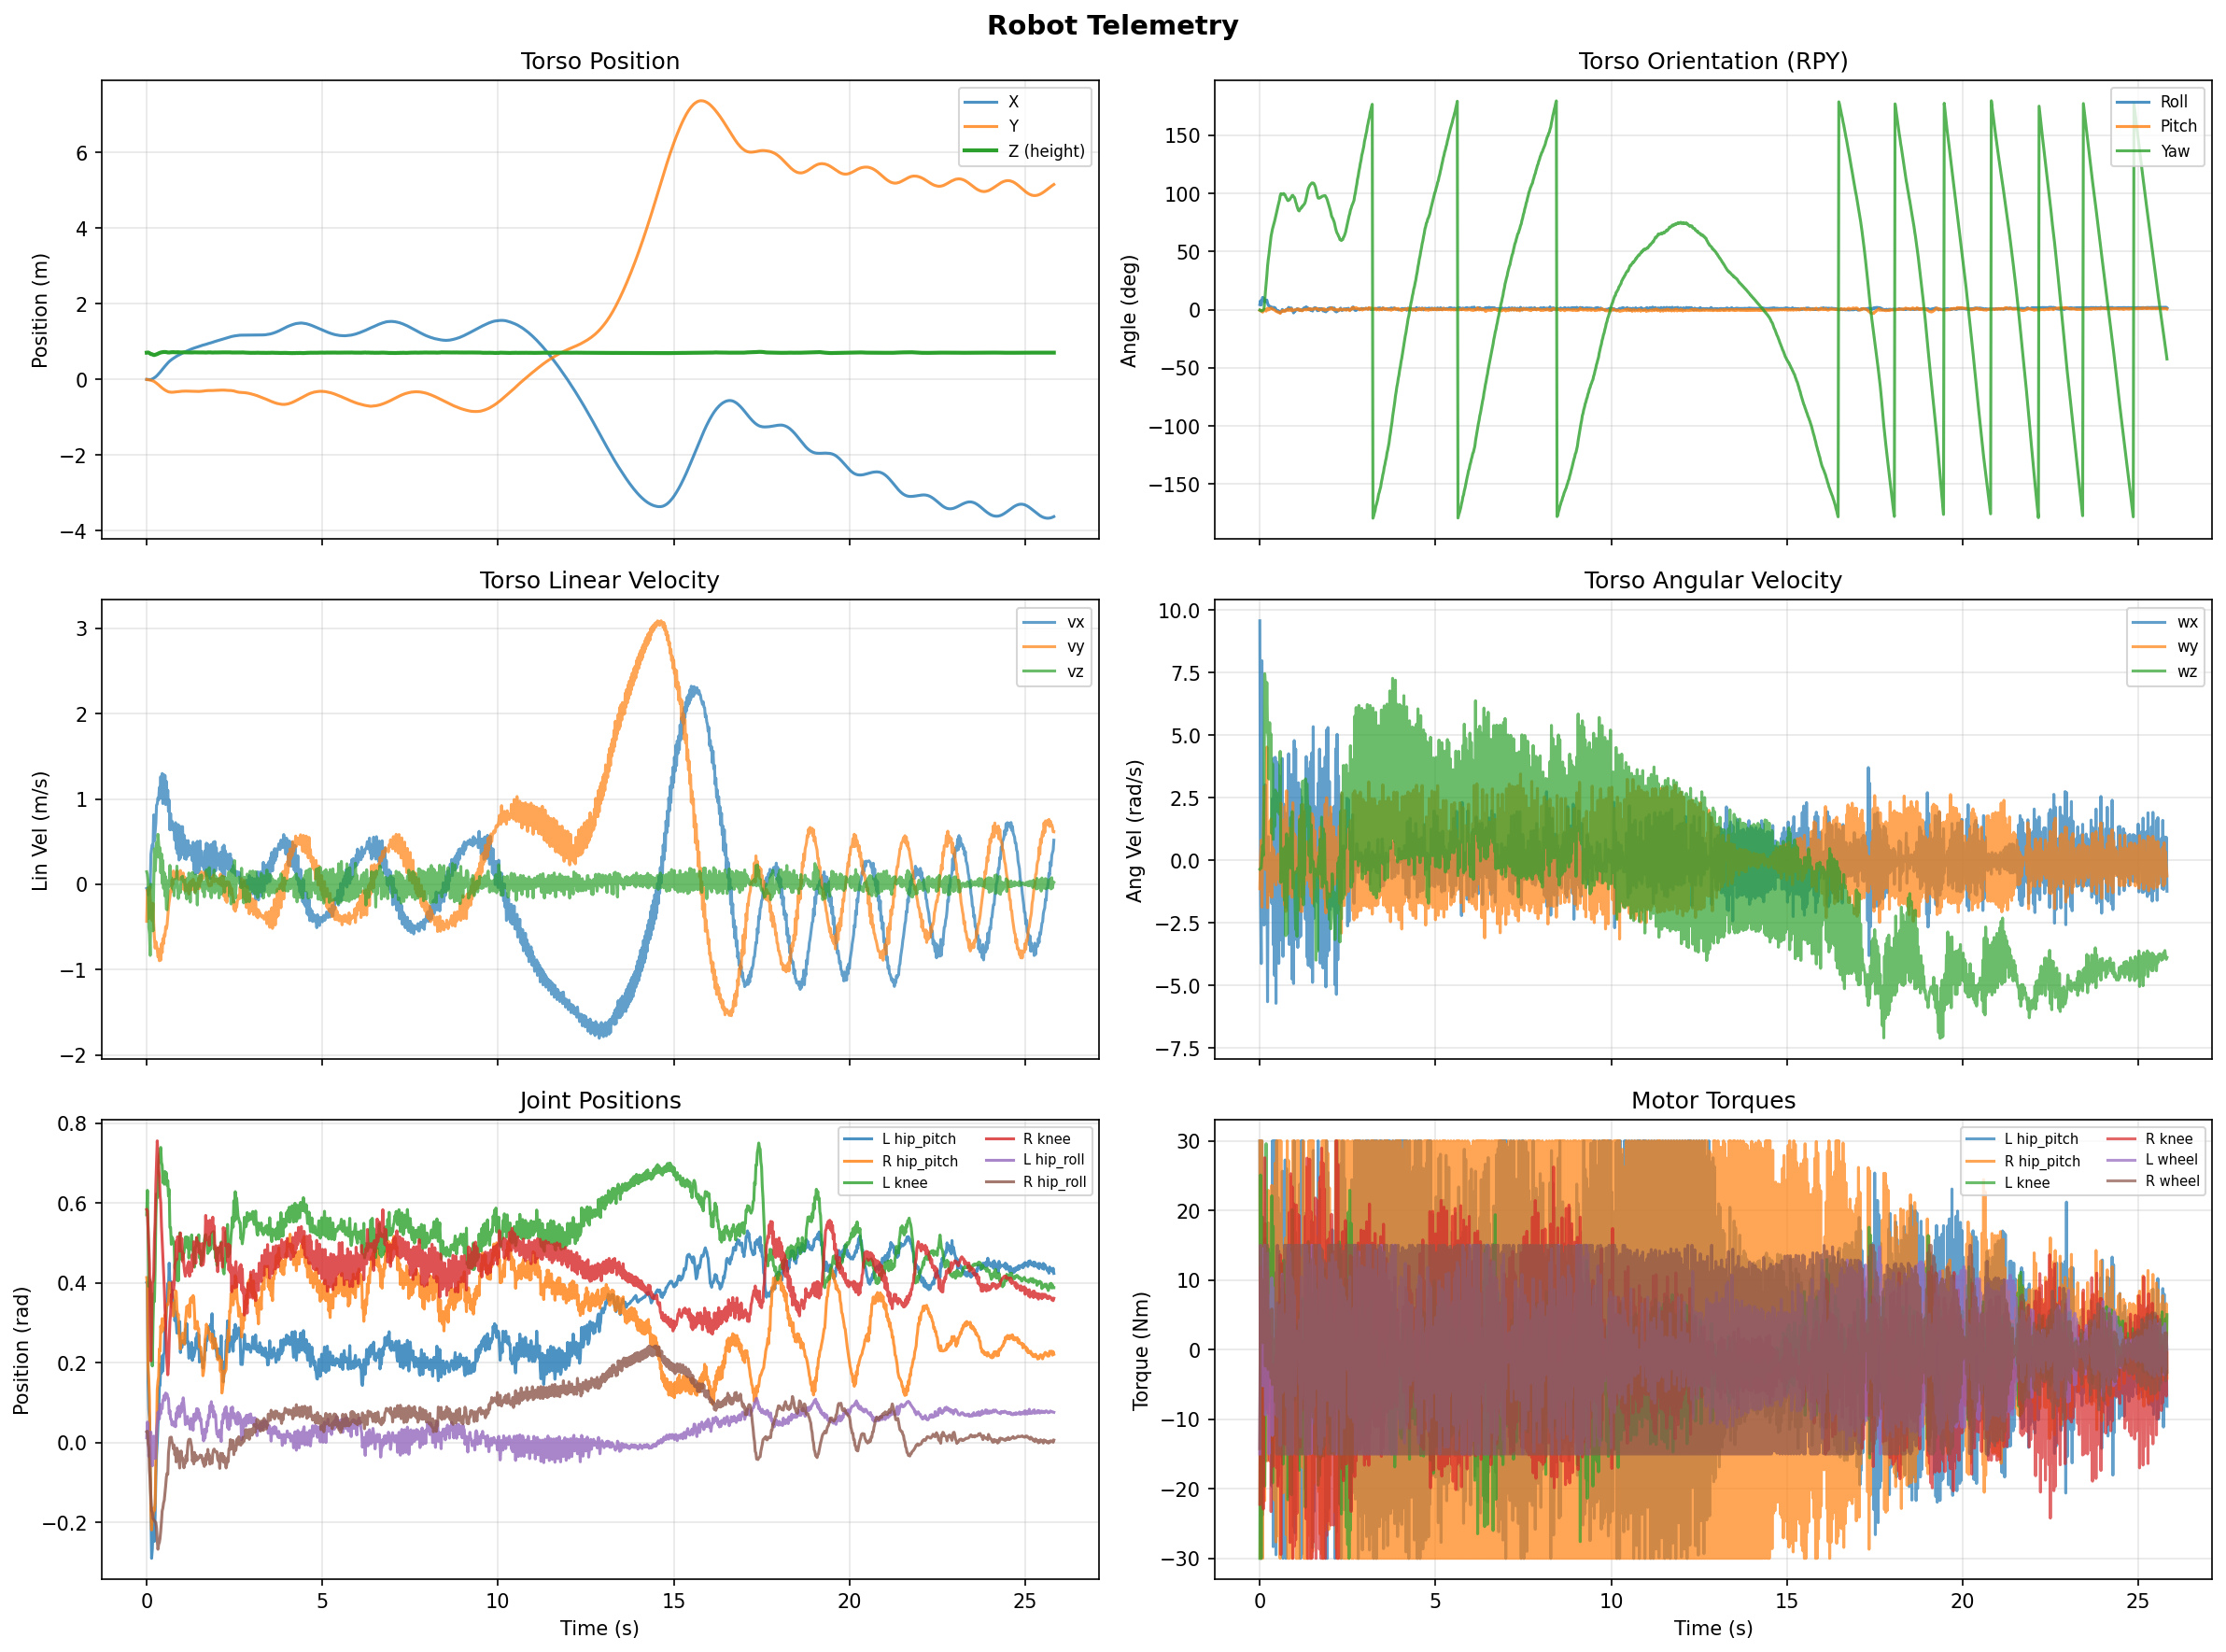

Data behind this chart, as committed beside it:
step, time_s, torso_x, torso_y, torso_z, quat_w, quat_x, quat_y, quat_z, roll_rad, pitch_rad, yaw_rad, body_vx, body_vy, body_vz, body_wx, body_wy, body_wz, l_hip_roll_pos, l_hip_yaw_pos, l_hip_pitch_pos, l_knee_pos, l_wheel_pos, r_hip_roll_pos
0, 0.0, -0.0004388, -0.001916, 0.7065, 0.9993, 0.03777, -0.006321, -0.002905, 0.0756, -0.01241, -0.006285, -0.04776, -0.4331, 0.147, 9.579, -1.138, -0.3587, 0.01238, 0.01279, 0.4011, 0.5711, -0.3029, 0.02751
1, 0.02, -0.001325, -0.005992, 0.7092, 0.9977, 0.06666, -0.009738, -0.005977, 0.1336, -0.01864, -0.01323, -0.04327, -0.0605, 0.1153, -1.472, 0.1291, -0.3233, 0.05185, 0.01441, 0.3978, 0.6323, -0.3923, 0.02887
2, 0.04, -0.003276, -0.007577, 0.7113, 0.9993, 0.03473, -0.005284, -0.009338, 0.06958, -0.009912, -0.01903, -0.1245, -0.08746, 0.0371, -4.13, 0.8015, -0.3067, 0.02468, -0.02867, 0.1544, 0.5305, 0.171, -0.002817
3, 0.06, -0.005155, -0.01314, 0.7056, 0.9976, 0.06779, -0.01268, -0.009639, 0.136, -0.02399, -0.02096, -0.07783, -0.4, -0.5008, 7.98, -1.871, 0.1446, -0.03421, -0.02344, 0.08341, 0.3915, 1.121, -0.0125
4, 0.08, -0.006198, -0.01661, 0.6948, 0.9956, 0.0913, -0.01953, -0.005374, 0.1832, -0.03792, -0.01428, -0.03951, -0.0282, -0.5792, -1.322, 0.2213, 0.5944, -0.004782, -0.02039, 0.0611, 0.4089, 2.004, -0.06905
5, 0.1, -0.007048, -0.01912, 0.6806, 0.9959, 0.08909, -0.01315, -0.001275, 0.1785, -0.02596, -0.004883, -0.04622, -0.1841, -0.8326, 0.6202, 0.9516, 0.1889, 0.02603, -0.06132, -0.04653, 0.4026, 3.117, -0.09614
6, 0.12, -0.005544, -0.02274, 0.668, 0.9965, 0.08313, -0.005844, 0.008615, 0.1664, -0.01308, 0.0162, 0.3514, -0.2742, 0.001591, -2.59, 2.95, 2.511, 0.02657, -0.08667, -0.1717, 0.3472, 4.709, -0.1391
7, 0.14, 0.002639, -0.02853, 0.6672, 0.9963, 0.05742, 0.00679, 0.06346, 0.1155, 0.006243, 0.1276, 0.4197, -0.291, -0.1413, -2.462, 0.4357, 7.463, -0.0306, -0.09923, -0.2896, 0.2563, 6.803, -0.1709
8, 0.16, 0.01148, -0.03601, 0.6616, 0.9887, 0.06644, 0.003068, 0.1346, 0.1326, -0.01182, 0.2698, 0.4668, -0.4281, -0.3915, 3.022, -0.3684, 6.975, -0.05773, -0.08171, -0.2665, 0.1923, 8.869, -0.1741
9, 0.18, 0.02063, -0.04208, 0.6521, 0.9785, 0.07033, 0.002533, 0.194, 0.1391, -0.02233, 0.3898, 0.4389, -0.2225, -0.5453, -1.24, 0.797, 5.133, -0.01718, -0.08204, -0.2103, 0.3003, 10.42, -0.1903
10, 0.2, 0.03229, -0.04911, 0.6443, 0.9653, 0.0684, 0.02011, 0.2511, 0.1426, 0.004485, 0.5092, 0.8134, -0.4739, 0.01308, 0.4994, 4.527, 7.111, 0.01652, -0.1219, -0.1907, 0.3738, 11.93, -0.1921
11, 0.22, 0.04689, -0.05834, 0.645, 0.9463, 0.04352, 0.02639, 0.3194, 0.0994, 0.02214, 0.6522, 0.5095, -0.6259, 0.4162, -5.656, -1.898, 5.21, -0.02729, -0.1304, -0.247, 0.3534, 13.8, -0.1957
12, 0.24, 0.05818, -0.07231, 0.6503, 0.9296, 0.03188, 0.01046, 0.3669, 0.067, -0.003953, 0.7517, 0.6071, -0.7476, 0.1561, 0.947, -0.1708, 4.894, -0.03966, -0.1201, -0.1803, 0.4392, 15.63, -0.1978
13, 0.26, 0.07147, -0.08631, 0.6549, 0.9148, 0.02767, 0.01114, 0.4028, 0.05964, -0.0019, 0.8294, 0.7164, -0.6708, 0.2964, -1.229, 0.7338, 3.25, -0.00586, -0.1217, -0.08726, 0.5634, 17.08, -0.2001
14, 0.28, 0.08823, -0.1003, 0.663, 0.8956, 0.01561, 0.01741, 0.4443, 0.04346, 0.01731, 0.9215, 0.929, -0.7151, 0.4885, -0.5344, 1.546, 5.506, 0.0319, -0.1218, -0.03149, 0.6236, 18.34, -0.2132
15, 0.3, 0.1069, -0.1151, 0.671, 0.8761, 0.01685, 0.01499, 0.4816, 0.04398, 0.01004, 1.006, 0.9399, -0.752, 0.3279, 0.279, -1.406, 3.322, 0.04906, -0.06226, 0.0008009, 0.6136, 19.75, -0.2446
16, 0.32, 0.1271, -0.1304, 0.6799, 0.8521, 0.01148, 0.02072, 0.5229, 0.04125, 0.0233, 1.101, 1.013, -0.8485, 0.5857, -0.7011, 1.656, 5.049, 0.07661, -0.05388, 0.04298, 0.6164, 20.87, -0.2669
17, 0.34, 0.147, -0.1471, 0.6902, 0.8374, 0.002381, 0.01166, 0.5465, 0.01674, 0.01693, 1.156, 0.9882, -0.8266, 0.4723, -1.723, -1.478, 1.07, 0.06608, -0.04755, 0.07463, 0.6997, 21.92, -0.2546
18, 0.36, 0.1685, -0.1645, 0.698, 0.8227, 0.0108, 0.01324, 0.5683, 0.03284, 0.00951, 1.209, 1.135, -0.8951, 0.3135, 2.463, 0.5209, 3.86, 0.05941, -0.03753, 0.14, 0.7206, 22.82, -0.2498
19, 0.38, 0.1898, -0.1808, 0.7054, 0.8107, 0.004291, 0.004241, 0.5854, 0.01192, 0.001852, 1.251, 1.018, -0.7539, 0.4275, -3.374, -0.8697, 0.8365, 0.09649, -0.0258, 0.1438, 0.7295, 23.65, -0.239
20, 0.4, 0.2131, -0.1976, 0.7106, 0.7993, 0.01432, 0.009832, 0.6007, 0.03472, -0.00149, 1.289, 1.261, -0.8882, 0.1348, 4.084, 0.4051, 2.668, 0.07278, -0.01434, 0.1983, 0.7398, 24.52, -0.2196
21, 0.42, 0.2354, -0.2133, 0.7152, 0.788, 0.007498, 0.0001191, 0.6157, 0.01196, -0.009045, 1.326, 1.01, -0.6965, 0.3568, -4.605, -0.5568, 1.354, 0.09222, -0.004426, 0.1746, 0.702, 25.28, -0.1973
22, 0.44, 0.259, -0.2285, 0.7185, 0.774, 0.01379, 0.003166, 0.633, 0.02536, -0.01256, 1.371, 1.298, -0.8002, 0.0133, 4.119, 0.1245, 2.81, 0.08533, -0.002735, 0.2175, 0.6952, 26.13, -0.1708
23, 0.46, 0.2809, -0.2429, 0.7217, 0.7599, 0.004082, -0.01307, 0.6499, -0.01079, -0.02517, 1.415, 0.9455, -0.635, 0.2793, -5.721, -0.9884, 2.144, 0.107, 0.003933, 0.1796, 0.6517, 26.78, -0.1636
24, 0.48, 0.3039, -0.2564, 0.7236, 0.7433, 0.006408, -0.01428, 0.6688, -0.009576, -0.0298, 1.465, 1.287, -0.6965, -0.04781, 3.936, 0.1218, 2.697, 0.1099, 0.001487, 0.2207, 0.6657, 27.39, -0.1504
25, 0.5, 0.3263, -0.2693, 0.7248, 0.7268, 0.002327, -0.02188, 0.6864, -0.02668, -0.03501, 1.514, 0.9888, -0.5895, 0.1352, -3.948, -0.5225, 2.595, 0.119, -0.002104, 0.2256, 0.6476, 27.86, -0.1443
26, 0.52, 0.3494, -0.2813, 0.7244, 0.7109, 0.007261, -0.01709, 0.7031, -0.01372, -0.03452, 1.56, 1.276, -0.6048, -0.1378, 3.826, 0.2402, 1.928, 0.107, -0.01304, 0.2888, 0.6795, 28.22, -0.1269
27, 0.54, 0.3712, -0.2924, 0.7239, 0.696, 0.003683, -0.02718, 0.7176, -0.03392, -0.04314, 1.602, 0.9341, -0.4958, 0.08984, -4.124, -0.7653, 2.477, 0.1246, -0.01148, 0.284, 0.6571, 28.42, -0.1074
28, 0.56, 0.3931, -0.3026, 0.7215, 0.6801, 0.007944, -0.02595, 0.7326, -0.02725, -0.04696, 1.646, 1.205, -0.5209, -0.2898, 3.367, -0.02071, 1.844, 0.1197, -0.01447, 0.3332, 0.6763, 28.59, -0.08625
29, 0.58, 0.4142, -0.3125, 0.7158, 0.6563, 0.007366, -0.03501, 0.7537, -0.04318, -0.05709, 1.71, 0.953, -0.4763, -0.2978, -3.19, -0.9212, 4.355, 0.122, -0.006445, 0.349, 0.6447, 28.51, -0.07637
30, 0.6, 0.4349, -0.321, 0.7116, 0.6451, 0.001917, -0.0251, 0.7637, -0.0359, -0.03532, 1.739, 1.103, -0.3746, -0.1091, 3.045, 2.288, -0.8835, 0.1133, -0.03704, 0.3989, 0.6565, 28.32, -0.07908
31, 0.62, 0.4542, -0.3274, 0.7112, 0.6499, -1.1164804874979196e-05, -0.02102, 0.7597, -0.03197, -0.02731, 1.727, 0.8539, -0.2728, 0.04632, -1.73, -0.7817, -0.2998, 0.1112, -0.04714, 0.3868, 0.6183, 28.1, -0.02564
32, 0.64, 0.4729, -0.3322, 0.711, 0.6479, 0.007405, -0.004461, 0.7616, 0.0028, -0.01706, 1.732, 0.9857, -0.2029, -0.02653, 4.071, 1.37, 0.4581, 0.073, -0.05825, 0.4499, 0.6346, 28.04, -0.009101
33, 0.66, 0.4885, -0.3356, 0.7139, 0.647, 0.00513, -0.01195, 0.7624, -0.01159, -0.02329, 1.734, 0.6381, -0.1489, 0.2215, -3.844, -1.458, 0.1511, 0.08061, -0.04011, 0.3992, 0.5391, 28.06, 0.01231
34, 0.68, 0.5035, -0.3377, 0.7162, 0.6438, 0.0009997, -0.01095, 0.7651, -0.01547, -0.01563, 1.743, 0.8284, -0.0698, 0.07095, 2.246, 1.604, 0.3811, 0.05934, -0.04309, 0.4039, 0.5387, 28.08, 0.01377
35, 0.7, 0.5179, -0.3394, 0.718, 0.6502, 0.002749, -0.01554, 0.7596, -0.02005, -0.02439, 1.726, 0.6442, -0.0895, 0.07584, -1.892, -1.786, -1.6, 0.05877, -0.02441, 0.3669, 0.497, 28.12, 0.01397
36, 0.72, 0.5319, -0.3396, 0.719, 0.6522, 0.001091, -0.009283, 0.758, -0.01265, -0.01376, 1.721, 0.7399, 0.05099, 0.06243, 1.901, 2.145, 0.5411, 0.04459, -0.02888, 0.3828, 0.515, 28.06, 0.001636
37, 0.74, 0.5455, -0.3392, 0.7192, 0.6639, 0.006411, -0.008113, 0.7477, -0.00362, -0.02036, 1.689, 0.6452, -0.0009615, -0.05517, -0.4957, -2.043, -3.017, 0.05242, -0.009756, 0.3679, 0.5115, 28.12, -0.003076
38, 0.76, 0.558, -0.3374, 0.7196, 0.6688, -0.001285, -0.003836, 0.7434, -0.007422, -0.003221, 1.676, 0.6331, 0.1566, 0.04685, 0.09777, 2.779, 1.056, 0.04707, -0.01854, 0.3516, 0.4995, 28.08, -0.0153
39, 0.78, 0.5709, -0.3346, 0.7179, 0.6779, 0.001755, 0.004276, 0.7351, 0.008667, 0.003217, 1.652, 0.6336, 0.124, -0.1345, 1.134, -1.235, -2.933, 0.04234, -0.00905, 0.3565, 0.5019, 28.18, -0.005859
40, 0.8, 0.5823, -0.332, 0.7155, 0.6838, -0.003683, 0.001972, 0.7297, -0.002159, 0.008072, 1.636, 0.5158, 0.06383, 0.05931, -1.938, 0.3048, 0.8732, 0.05171, -0.0009991, 0.3056, 0.4375, 28.15, -0.02991
41, 0.82, 0.5952, -0.3308, 0.7159, 0.6816, 0.01608, 0.007965, 0.7315, 0.03358, -0.01267, 1.641, 0.7228, 0.09583, 0.004516, 4.26, -1.357, -0.3211, 0.04009, 0.02319, 0.3295, 0.4397, 28.29, -0.01994
42, 0.84, 0.6059, -0.3292, 0.7159, 0.6794, 0.01221, 0.006649, 0.7336, 0.02635, -0.00888, 1.647, 0.4145, 0.07361, -0.03207, -3.368, 1.286, 0.7974, 0.07477, 0.0128, 0.3, 0.4266, 28.34, -0.04804
43, 0.86, 0.6172, -0.3275, 0.7171, 0.675, 0.0111, 0.004199, 0.7378, 0.02118, -0.01071, 1.66, 0.6455, 0.1571, 0.2136, 1.831, 0.06864, 0.06872, 0.06113, 0.01282, 0.2747, 0.4069, 28.45, -0.01336
44, 0.88, 0.6266, -0.3246, 0.7192, 0.6674, 0.000861, 0.002588, 0.7447, 0.005004, 0.002173, 1.68, 0.3593, 0.1348, 0.007474, -2.638, 1.06, 1.71, 0.08804, -0.001261, 0.2843, 0.4604, 28.59, -0.02815
45, 0.9, 0.6379, -0.3219, 0.7176, 0.6633, 0.00402, 0.01224, 0.7483, 0.02366, 0.01022, 1.691, 0.6992, 0.1381, -0.1664, 3.429, -0.05115, -0.3201, 0.07614, -0.02137, 0.2889, 0.4058, 28.79, -0.02146
46, 0.92, 0.6465, -0.3207, 0.7174, 0.6553, 0.003163, -0.009827, 0.7553, -0.0107, -0.01766, 1.712, 0.2845, 0.05489, -0.0831, -4.754, -1.477, 1.947, 0.09174, 0.01332, 0.2749, 0.4592, 28.8, -0.04458
47, 0.94, 0.6564, -0.3195, 0.7148, 0.6542, -4.231712311082432e-05, -0.007917, 0.7563, -0.01203, -0.01029, 1.715, 0.6219, 0.117, -0.02991, 2.923, 2.3, -1.111, 0.06532, -0.009198, 0.3038, 0.5259, 28.75, -0.06327
48, 0.96, 0.665, -0.3166, 0.7138, 0.6607, -0.0145, -0.01993, 0.7502, -0.0491, -0.004583, 1.698, 0.3073, 0.1628, -0.09705, -4.928, -1.131, -0.5727, 0.09018, -0.02053, 0.2259, 0.4825, 28.83, -0.04015
49, 0.98, 0.6757, -0.3142, 0.7118, 0.6646, -0.006742, -0.01221, 0.7471, -0.0272, -0.006151, 1.688, 0.6767, 0.1123, 0.07842, 4.789, 1.057, -0.4815, 0.07543, -0.01658, 0.2525, 0.4806, 29.06, -0.02058
50, 1.0, 0.6852, -0.3126, 0.7138, 0.6734, -0.008269, -0.01159, 0.7392, -0.02828, -0.003386, 1.664, 0.3517, 0.05586, 0.07705, -3.166, -0.5054, -1.541, 0.09948, -0.01768, 0.2383, 0.459, 29.25, -0.03802
51, 1.02, 0.6961, -0.3117, 0.7141, 0.6901, 0.001545, -0.0003307, 0.7237, 0.001654, -0.002693, 1.618, 0.6759, 0.06667, 0.09447, 4.453, 0.9496, -2.765, 0.09561, -0.01986, 0.2553, 0.4584, 29.37, -0.03856
52, 1.04, 0.7054, -0.3097, 0.7157, 0.7011, -0.001002, -0.0001213, 0.7131, -0.001578, 0.001259, 1.588, 0.3459, 0.133, 0.0318, -3.136, -0.3909, -0.4465, 0.1126, -0.007337, 0.2478, 0.4758, 29.61, -0.0452
53, 1.06, 0.7155, -0.3088, 0.7151, 0.7154, 0.003338, 0.006029, 0.6987, 0.0132, 0.003962, 1.547, 0.5779, -0.06492, 0.04321, 2.944, -0.1439, -3.041, 0.09335, -0.001762, 0.2551, 0.4751, 29.92, -0.06276
54, 1.08, 0.7238, -0.3084, 0.7159, 0.7262, -0.002734, -0.0002115, 0.6875, -0.004262, 0.003452, 1.516, 0.3007, 0.08663, 0.02435, -3.484, 0.02843, -0.3057, 0.07574, 0.008086, 0.2474, 0.4926, 30.22, -0.04939
55, 1.1, 0.7326, -0.3083, 0.7139, 0.7352, -0.0007776, 0.006303, 0.6779, 0.007402, 0.01032, 1.49, 0.5179, -0.08081, -0.1072, 3.1, 0.1704, -1.997, 0.04548, 0.004389, 0.2851, 0.5153, 30.48, -0.05159
56, 1.12, 0.7405, -0.3094, 0.7136, 0.7381, 0.001107, -0.005297, 0.6747, -0.005514, -0.009312, 1.481, 0.292, -0.007765, 0.05373, -3.094, -1.433, 0.7565, 0.0618, 0.02609, 0.2559, 0.4899, 30.62, -0.03218
57, 1.14, 0.7488, -0.31, 0.712, 0.7288, 0.001288, 0.001053, 0.6847, 0.003319, -0.0002299, 1.508, 0.505, -0.0378, -0.1725, 2.838, 1.772, 1.64, 0.0632, 0.004124, 0.2986, 0.5154, 30.8, -0.04609
58, 1.16, 0.7568, -0.3111, 0.712, 0.7271, -0.000356, -0.009138, 0.6865, -0.01307, -0.0128, 1.513, 0.3245, -0.06439, 0.0715, -3.041, -2.036, -0.8012, 0.0659, 0.01373, 0.2496, 0.4889, 30.77, -0.01714
59, 1.18, 0.7654, -0.3118, 0.7112, 0.7202, 0.0002896, -0.005558, 0.6938, -0.007295, -0.008408, 1.533, 0.512, -0.006837, -0.1009, 2.525, 1.769, 2.223, 0.04742, -0.004204, 0.2531, 0.5143, 30.77, 0.001741
... 1,232 more rows
